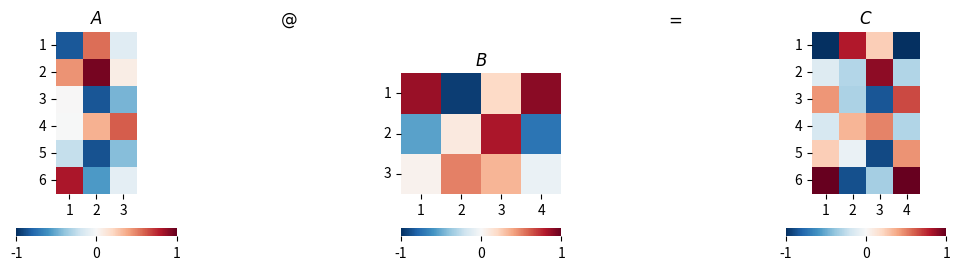
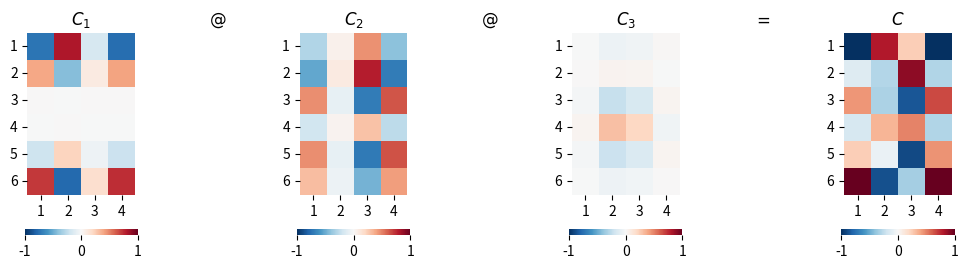

Write the Python code that produced these figures, in order.

###############
# Authored by Weisheng Jiang
# Book 3  |  From Basic Arithmetic to Machine Learning
# Published and copyrighted by Tsinghua University Press
# Beijing, China, 2022
###############

# Bk3_Ch2_10_A

import numpy as np
from matplotlib import pyplot as plt
import seaborn as sns

# Repeatability
np.random.seed(7)

# Generate matrix A and B
m = 6
p = 3
n = 4

A = np.random.uniform(-1,1,m*p).reshape(m, p)
B = np.random.uniform(-1,1,p*n).reshape(p, n)

C = A@B

all_max = 1
all_min = -1

#%% matrix multiplication, first perspective

fig, axs = plt.subplots(1, 5, figsize=(12, 3))

plt.sca(axs[0])
ax = sns.heatmap(A,cmap='RdBu_r',vmax = all_max,vmin = all_min,
                 cbar_kws={"orientation": "horizontal"},
                 yticklabels=np.arange(1,m+1), xticklabels=np.arange(1,p+1))
ax.set_aspect("equal")
plt.title('$A$')
plt.yticks(rotation=0) 

plt.sca(axs[1])
plt.title('$@$')
plt.axis('off')

plt.sca(axs[2])
ax = sns.heatmap(B,cmap='RdBu_r',vmax = all_max,vmin = all_min,
                 cbar_kws={"orientation": "horizontal"},
                 yticklabels=np.arange(1,p+1), xticklabels=np.arange(1,n+1))
ax.set_aspect("equal")
plt.title('$B$')
plt.yticks(rotation=0) 

plt.sca(axs[3])
plt.title('$=$')
plt.axis('off')

plt.sca(axs[4])
ax = sns.heatmap(C,cmap='RdBu_r',vmax = all_max,vmin = all_min,
                 cbar_kws={"orientation": "horizontal"},
                 yticklabels=np.arange(1,m+1), xticklabels=np.arange(1,n+1))
ax.set_aspect("equal")
plt.title('$C$')
plt.yticks(rotation=0) 



# Bk_Ch2_10_B

#%% matrix multiplication, second perspective

C1 = A[:,[0]]@B[[0],:]

C2 = A[:,[1]]@B[[1],:]

C3 = A[:,[2]]@B[[2],:]

fig, axs = plt.subplots(1, 7, figsize=(12, 3))

plt.sca(axs[0])
ax = sns.heatmap(C1,cmap='RdBu_r',vmax = all_max,vmin = all_min,
                 cbar_kws={"orientation": "horizontal"},
                 yticklabels=np.arange(1,m+1), xticklabels=np.arange(1,n+1))
ax.set_aspect("equal")
plt.title('$C_1$')
plt.yticks(rotation=0) 

plt.sca(axs[1])
plt.title('$@$')
plt.axis('off')

plt.sca(axs[2])
ax = sns.heatmap(C2,cmap='RdBu_r',vmax = all_max,vmin = all_min,
                 cbar_kws={"orientation": "horizontal"},
                 yticklabels=np.arange(1,m+1), xticklabels=np.arange(1,n+1))
ax.set_aspect("equal")
plt.title('$C_2$')
plt.yticks(rotation=0) 

plt.sca(axs[3])
plt.title('$@$')
plt.axis('off')

plt.sca(axs[4])
ax = sns.heatmap(C3,cmap='RdBu_r',vmax = all_max,vmin = all_min,
                 cbar_kws={"orientation": "horizontal"},
                 yticklabels=np.arange(1,m+1), xticklabels=np.arange(1,n+1))
ax.set_aspect("equal")
plt.title('$C_3$')
plt.yticks(rotation=0) 

plt.sca(axs[5])
plt.title('$=$')
plt.axis('off')

plt.sca(axs[6])
ax = sns.heatmap(C,cmap='RdBu_r',vmax = all_max,vmin = all_min,
                 cbar_kws={"orientation": "horizontal"},
                 yticklabels=np.arange(1,m+1), xticklabels=np.arange(1,n+1))
ax.set_aspect("equal")
plt.title('$C$')
plt.yticks(rotation=0) 